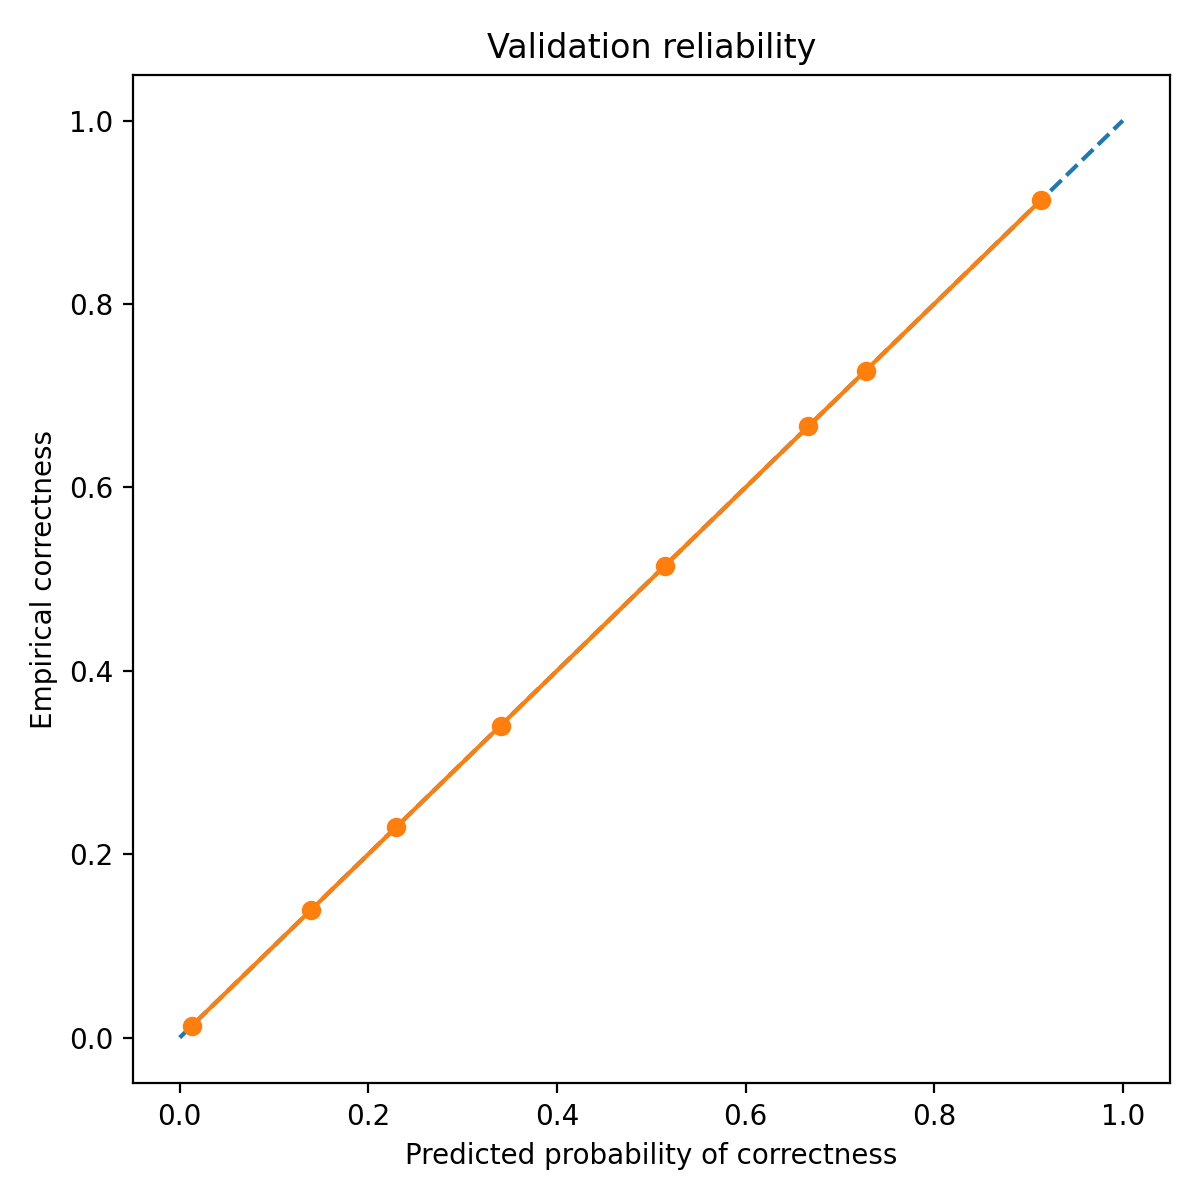

The data file committed next to this chart (first rows):
bin_left, bin_right, count, mean_pred_correct, empirical_correct, empirical_wrong
0.0, 0.1, 152, 0.01316, 0.01316, 0.9868
0.1, 0.2, 36, 0.1389, 0.1389, 0.8611
0.2, 0.3, 74, 0.2297, 0.2297, 0.7703
0.3, 0.4, 97, 0.3402, 0.3402, 0.6598
0.5, 0.6, 68, 0.5147, 0.5147, 0.4853
0.6, 0.7, 15, 0.6667, 0.6667, 0.3333
0.7, 0.8, 33, 0.7273, 0.7273, 0.2727
0.9, 1.0, 23, 0.913, 0.913, 0.08696
